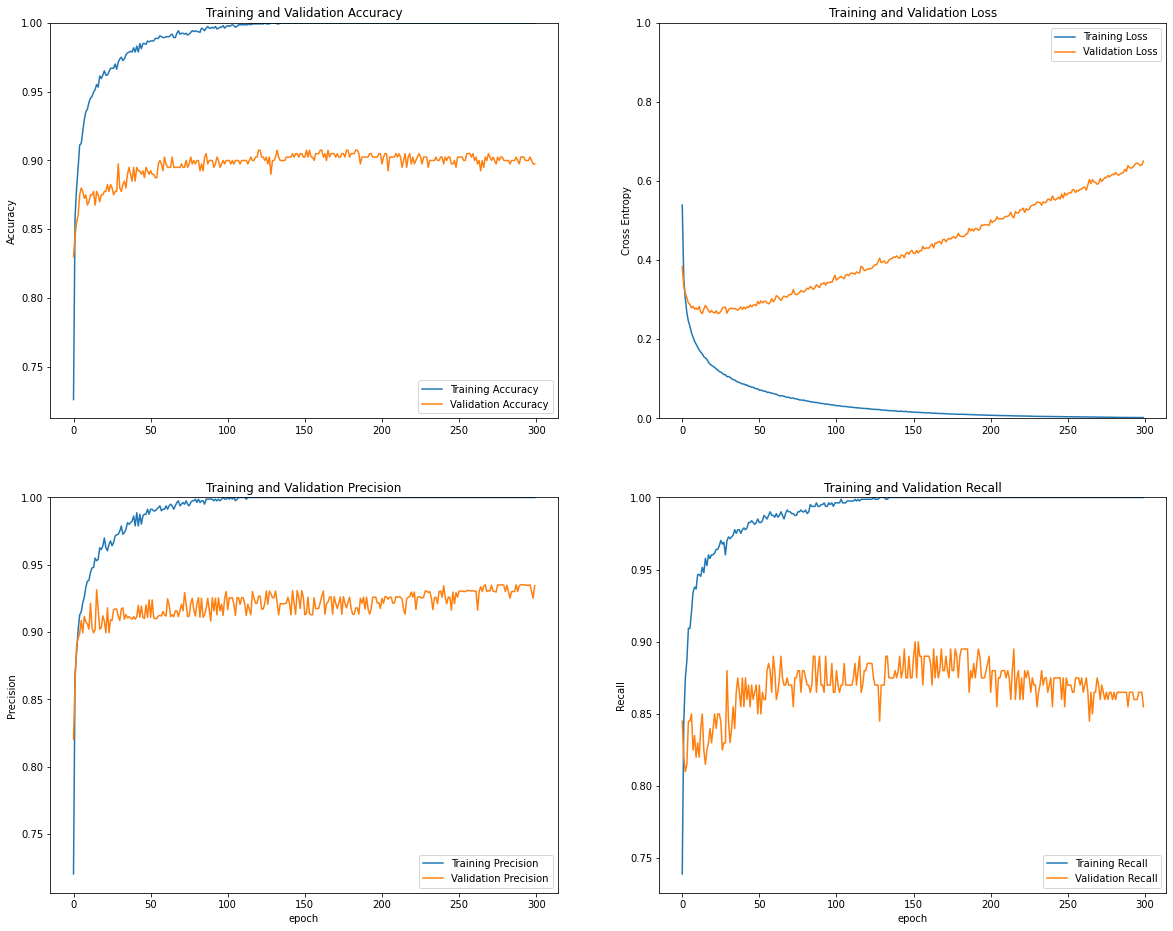

The table this chart was drawn from, first rows:
acc, prec, recall, loss, val_acc, val_prec, val_recall, val_loss
0.7261, 0.7203, 0.7391, 0.5397, 0.83, 0.8204, 0.845, 0.3844
0.8584, 0.8685, 0.8447, 0.3532, 0.845, 0.8632, 0.82, 0.3354
0.8801, 0.8844, 0.8745, 0.3019, 0.855, 0.8901, 0.81, 0.3165
0.895, 0.9015, 0.887, 0.2671, 0.86, 0.8956, 0.815, 0.3051
0.9112, 0.9127, 0.9093, 0.2456, 0.875, 0.8989, 0.845, 0.2919
0.9124, 0.915, 0.9093, 0.2332, 0.88, 0.9086, 0.845, 0.2882
0.9211, 0.9216, 0.9205, 0.2164, 0.8775, 0.8995, 0.85, 0.2792
0.9298, 0.9261, 0.9342, 0.2058, 0.8725, 0.9116, 0.825, 0.2834
0.9354, 0.9333, 0.9379, 0.195, 0.875, 0.9076, 0.835, 0.2766
0.9373, 0.9378, 0.9366, 0.1879, 0.8675, 0.9061, 0.82, 0.2791
0.9422, 0.9384, 0.9466, 0.1805, 0.87, 0.9022, 0.83, 0.2753
0.9453, 0.9442, 0.9466, 0.1732, 0.875, 0.9213, 0.82, 0.2831
0.9466, 0.9477, 0.9453, 0.1677, 0.875, 0.9032, 0.84, 0.2689
0.9497, 0.948, 0.9516, 0.1631, 0.8775, 0.8995, 0.85, 0.265
0.9516, 0.9549, 0.9478, 0.1558, 0.8675, 0.9016, 0.825, 0.2766
0.9553, 0.953, 0.9578, 0.1529, 0.8775, 0.9314, 0.815, 0.2858
0.9534, 0.954, 0.9528, 0.1494, 0.875, 0.9167, 0.825, 0.279
0.9615, 0.9626, 0.9602, 0.142, 0.87, 0.9022, 0.83, 0.2729
0.9596, 0.9613, 0.9578, 0.137, 0.875, 0.9032, 0.84, 0.2678
0.9621, 0.9638, 0.9602, 0.1344, 0.875, 0.9121, 0.83, 0.2729
0.9652, 0.9699, 0.9602, 0.132, 0.8775, 0.9081, 0.84, 0.2683
0.9621, 0.9627, 0.9615, 0.1289, 0.8775, 0.8995, 0.85, 0.2664
0.9621, 0.9604, 0.964, 0.1253, 0.8825, 0.918, 0.84, 0.2722
0.9646, 0.9652, 0.964, 0.1226, 0.8775, 0.8995, 0.85, 0.2652
0.9671, 0.9677, 0.9665, 0.1187, 0.8825, 0.9091, 0.85, 0.2666
0.9671, 0.9642, 0.9702, 0.1169, 0.88, 0.9086, 0.845, 0.2701
0.9671, 0.9665, 0.9677, 0.1142, 0.875, 0.9167, 0.825, 0.2791
0.9702, 0.9714, 0.9689, 0.1106, 0.8775, 0.9171, 0.83, 0.2803
0.9665, 0.9723, 0.9602, 0.1107, 0.8775, 0.9171, 0.83, 0.2816
0.9714, 0.9726, 0.9702, 0.1055, 0.8975, 0.9119, 0.88, 0.266
0.9739, 0.9751, 0.9727, 0.1059, 0.88, 0.9086, 0.845, 0.2748
0.9752, 0.9787, 0.9714, 0.1038, 0.8775, 0.9171, 0.83, 0.278
0.9727, 0.9727, 0.9727, 0.1002, 0.8825, 0.918, 0.84, 0.2787
0.9739, 0.9739, 0.9739, 0.0984, 0.885, 0.9096, 0.855, 0.2768
0.977, 0.9764, 0.9776, 0.09713, 0.88, 0.913, 0.84, 0.2785
0.9783, 0.9812, 0.9752, 0.09421, 0.89, 0.9105, 0.865, 0.2762
0.9789, 0.9801, 0.9776, 0.09203, 0.895, 0.9115, 0.875, 0.2736
0.9795, 0.9813, 0.9776, 0.0905, 0.89, 0.9105, 0.865, 0.278
0.9789, 0.9825, 0.9752, 0.08913, 0.885, 0.9096, 0.855, 0.282
0.982, 0.9862, 0.9776, 0.08681, 0.895, 0.9115, 0.875, 0.2754
0.9789, 0.9789, 0.9789, 0.08707, 0.885, 0.9096, 0.855, 0.2816
0.9832, 0.9887, 0.9776, 0.08422, 0.895, 0.9115, 0.875, 0.2769
0.9789, 0.9789, 0.9789, 0.08461, 0.8925, 0.9198, 0.86, 0.2826
0.9851, 0.9875, 0.9826, 0.08089, 0.8925, 0.911, 0.87, 0.2803
0.9814, 0.9802, 0.9826, 0.08122, 0.89, 0.9194, 0.855, 0.2866
0.9851, 0.9863, 0.9839, 0.07874, 0.8925, 0.911, 0.87, 0.2823
0.9851, 0.9875, 0.9826, 0.07885, 0.8875, 0.9101, 0.86, 0.2861
0.9845, 0.9875, 0.9814, 0.07622, 0.895, 0.9202, 0.865, 0.2877
0.987, 0.9912, 0.9826, 0.07492, 0.8925, 0.911, 0.87, 0.2851
0.9863, 0.9875, 0.9851, 0.07463, 0.89, 0.9239, 0.85, 0.2956
0.987, 0.9912, 0.9826, 0.07129, 0.8925, 0.911, 0.87, 0.2899
0.987, 0.9912, 0.9826, 0.07157, 0.89, 0.9239, 0.85, 0.297
0.987, 0.99, 0.9839, 0.07028, 0.89, 0.9105, 0.865, 0.2924
0.9888, 0.99, 0.9876, 0.06875, 0.8875, 0.9101, 0.86, 0.2959
0.9888, 0.9913, 0.9863, 0.06864, 0.8875, 0.9101, 0.86, 0.2963
0.9888, 0.9925, 0.9851, 0.06591, 0.8975, 0.9119, 0.88, 0.2919
0.9907, 0.9937, 0.9876, 0.06614, 0.9, 0.9124, 0.885, 0.2897
0.9901, 0.9901, 0.9901, 0.06476, 0.8975, 0.9119, 0.88, 0.2931
0.9894, 0.9913, 0.9876, 0.06395, 0.8925, 0.9153, 0.865, 0.3027
0.9894, 0.9913, 0.9876, 0.06296, 0.9025, 0.9128, 0.89, 0.2948
... 240 more rows
